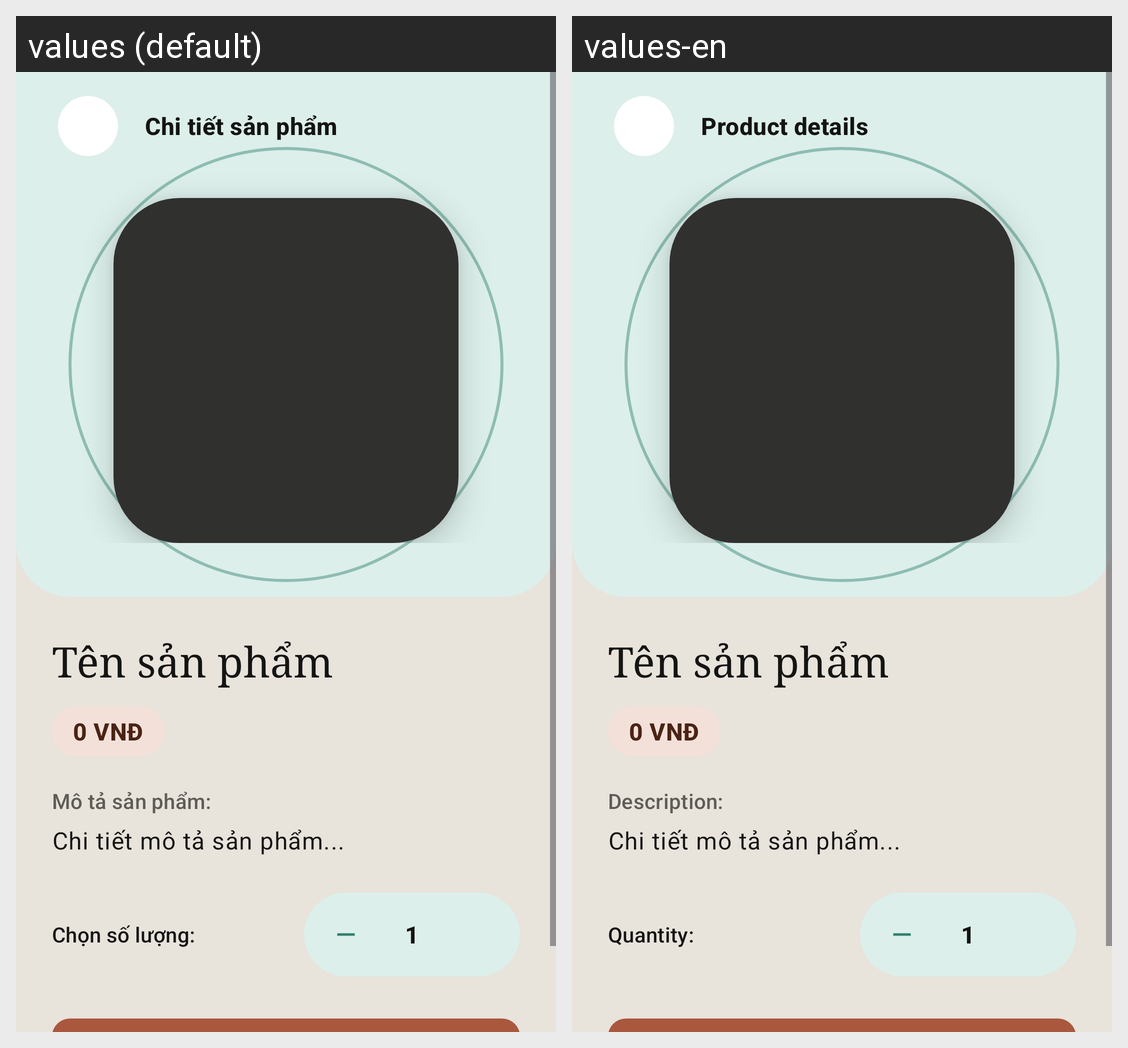

Strings drawn on this Android screen and how each of the app's shown locales translates them:
Android screen res/layout/activity_detail.xml rendered under 2 locales, left to right: values (default), values-en. Device: Nexus 5 (rendered at 1080×1920; each locale shown at half size, 540×960, under a caption strip naming it); theme Theme.MyFirstApplication.
Strings drawn on this screen, with the default value and each locale's value (text and hints the layout hard-codes, and strings that could not be matched under every locale, appear in the picture but are not listed):

detail_title
  values: Chi tiết sản phẩm
  values-en: Product details

detail_desc_title
  values: Mô tả sản phẩm:
  values-en: Description:

detail_qty_title
  values: Chọn số lượng:
  values-en: Quantity:
